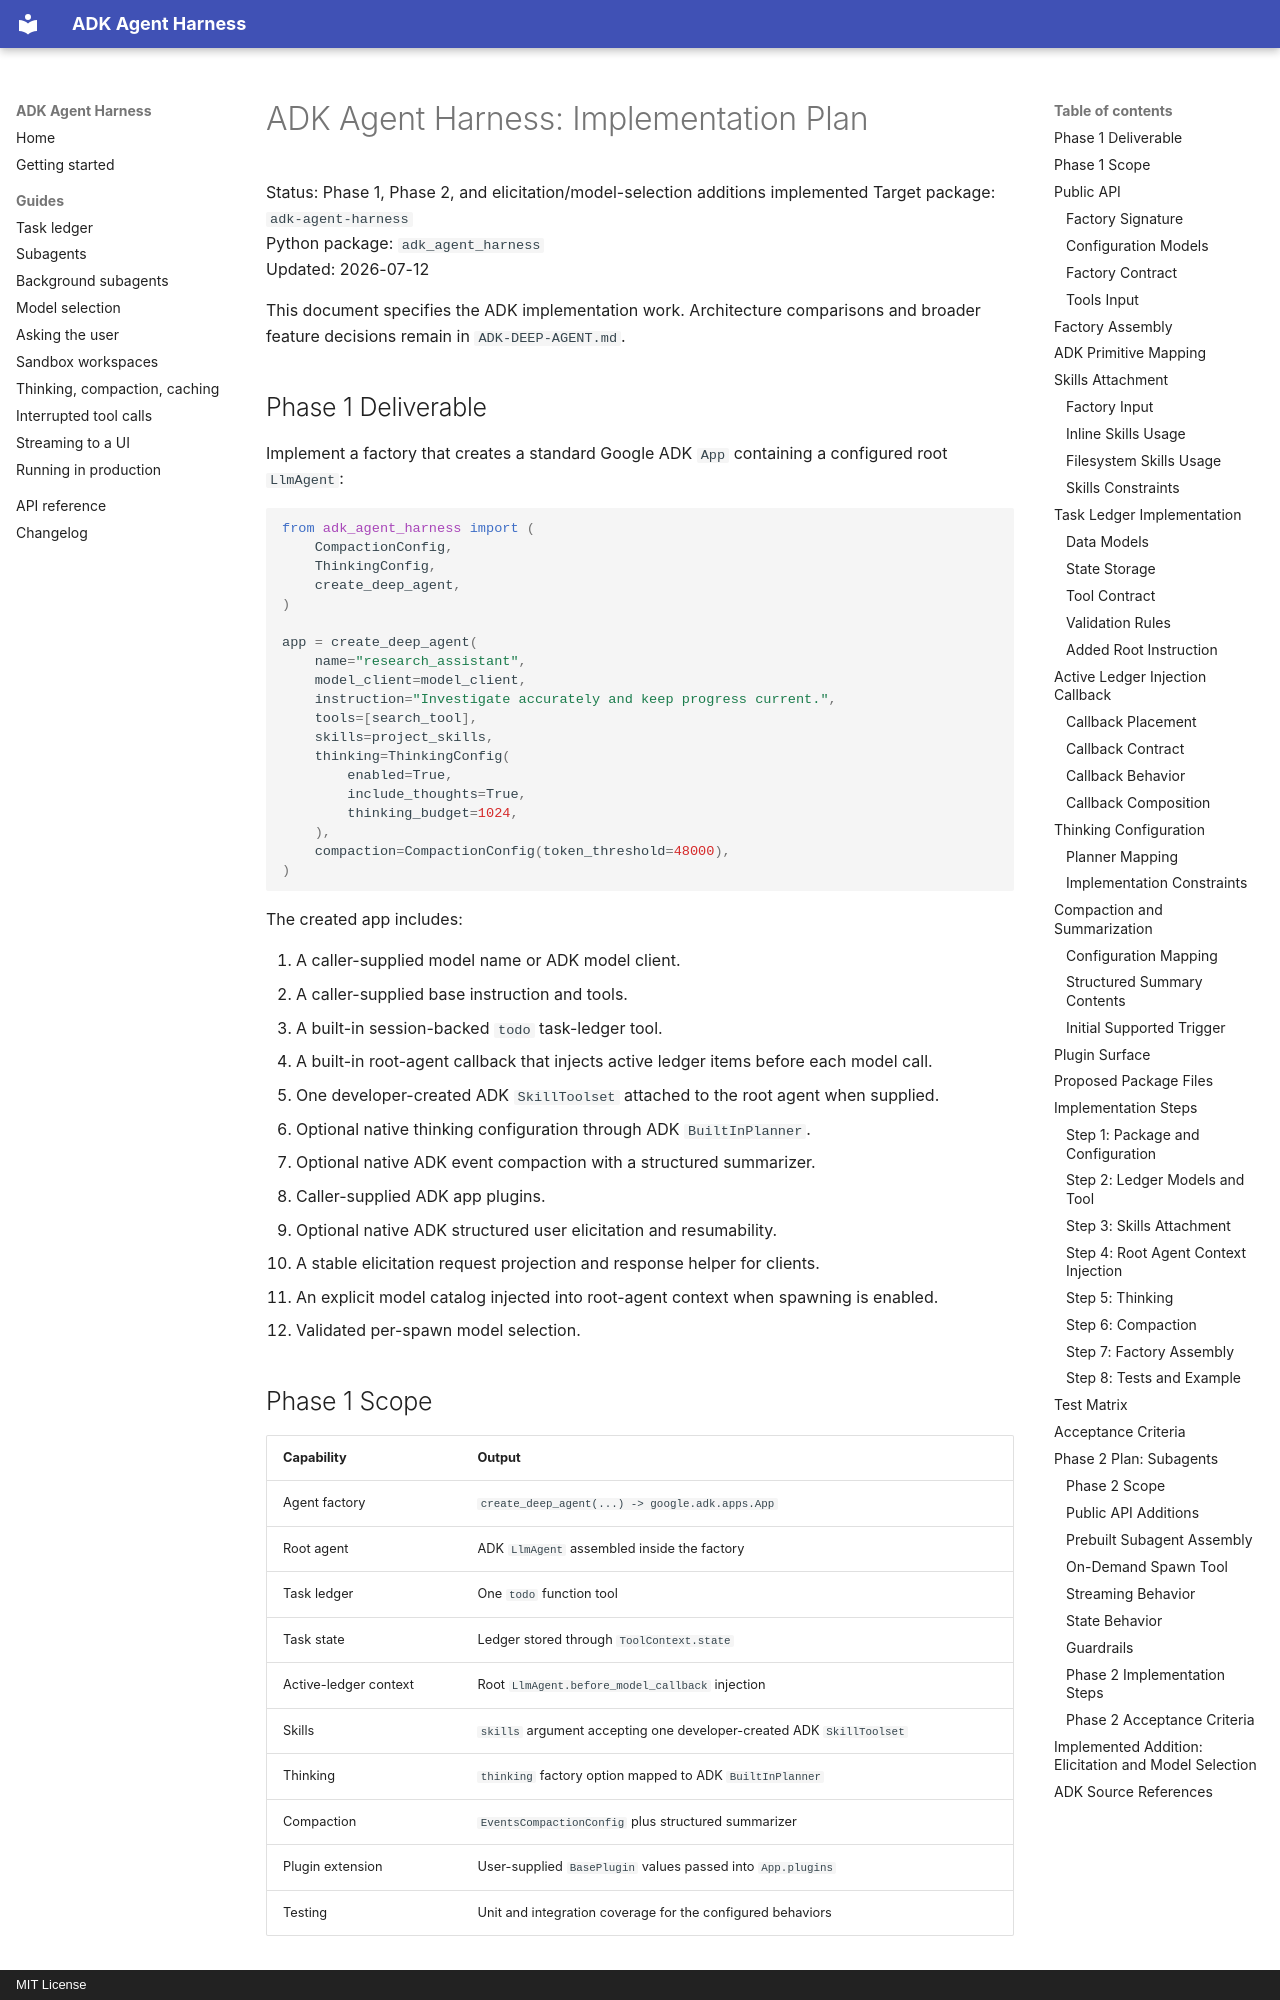

repository: manishdighore/adk-deep-agent · page: ADK-DEEP-AGENT-IMPLEMENTATION-PLAN/index.html · generator: mkdocs · copyright: MIT License

# ADK Agent Harness: Implementation Plan

Status: Phase 1, Phase 2, and elicitation/model-selection additions implemented
Target package: `adk-agent-harness`  
Python package: `adk_agent_harness`  
Updated: 2026-07-12

This document specifies the ADK implementation work. Architecture comparisons and broader feature decisions remain in `ADK-DEEP-AGENT.md`.

## Phase 1 Deliverable

Implement a factory that creates a standard Google ADK `App` containing a configured root `LlmAgent`:

```python
from adk_agent_harness import (
    CompactionConfig,
    ThinkingConfig,
    create_deep_agent,
)

app = create_deep_agent(
    name="research_assistant",
    model_client=model_client,
    instruction="Investigate accurately and keep progress current.",
    tools=[search_tool],
    skills=project_skills,
    thinking=ThinkingConfig(
        enabled=True,
        include_thoughts=True,
        thinking_budget=1024,
    ),
    compaction=CompactionConfig(token_threshold=48000),
)
```

The created app includes:

1. A caller-supplied model name or ADK model client.
2. A caller-supplied base instruction and tools.
3. A built-in session-backed `todo` task-ledger tool.
4. A built-in root-agent callback that injects active ledger items before each model call.
5. One developer-created ADK `SkillToolset` attached to the root agent when supplied.
6. Optional native thinking configuration through ADK `BuiltInPlanner`.
7. Optional native ADK event compaction with a structured summarizer.
8. Caller-supplied ADK app plugins.
9. Optional native ADK structured user elicitation and resumability.
10. A stable elicitation request projection and response helper for clients.
11. An explicit model catalog injected into root-agent context when spawning is enabled.
12. Validated per-spawn model selection.

## Phase 1 Scope

| Capability | Output |
| --- | --- |
| Agent factory | `create_deep_agent(...) -> google.adk.apps.App` |
| Root agent | ADK `LlmAgent` assembled inside the factory |
| Task ledger | One `todo` function tool |
| Task state | Ledger stored through `ToolContext.state` |
| Active-ledger context | Root `LlmAgent.before_model_callback` injection |
| Skills | `skills` argument accepting one developer-created ADK `SkillToolset` |
| Thinking | `thinking` factory option mapped to ADK `BuiltInPlanner` |
| Compaction | `EventsCompactionConfig` plus structured summarizer |
| Plugin extension | User-supplied `BasePlugin` values passed into `App.plugins` |
| Testing | Unit and integration coverage for the configured behaviors |

## Public API
